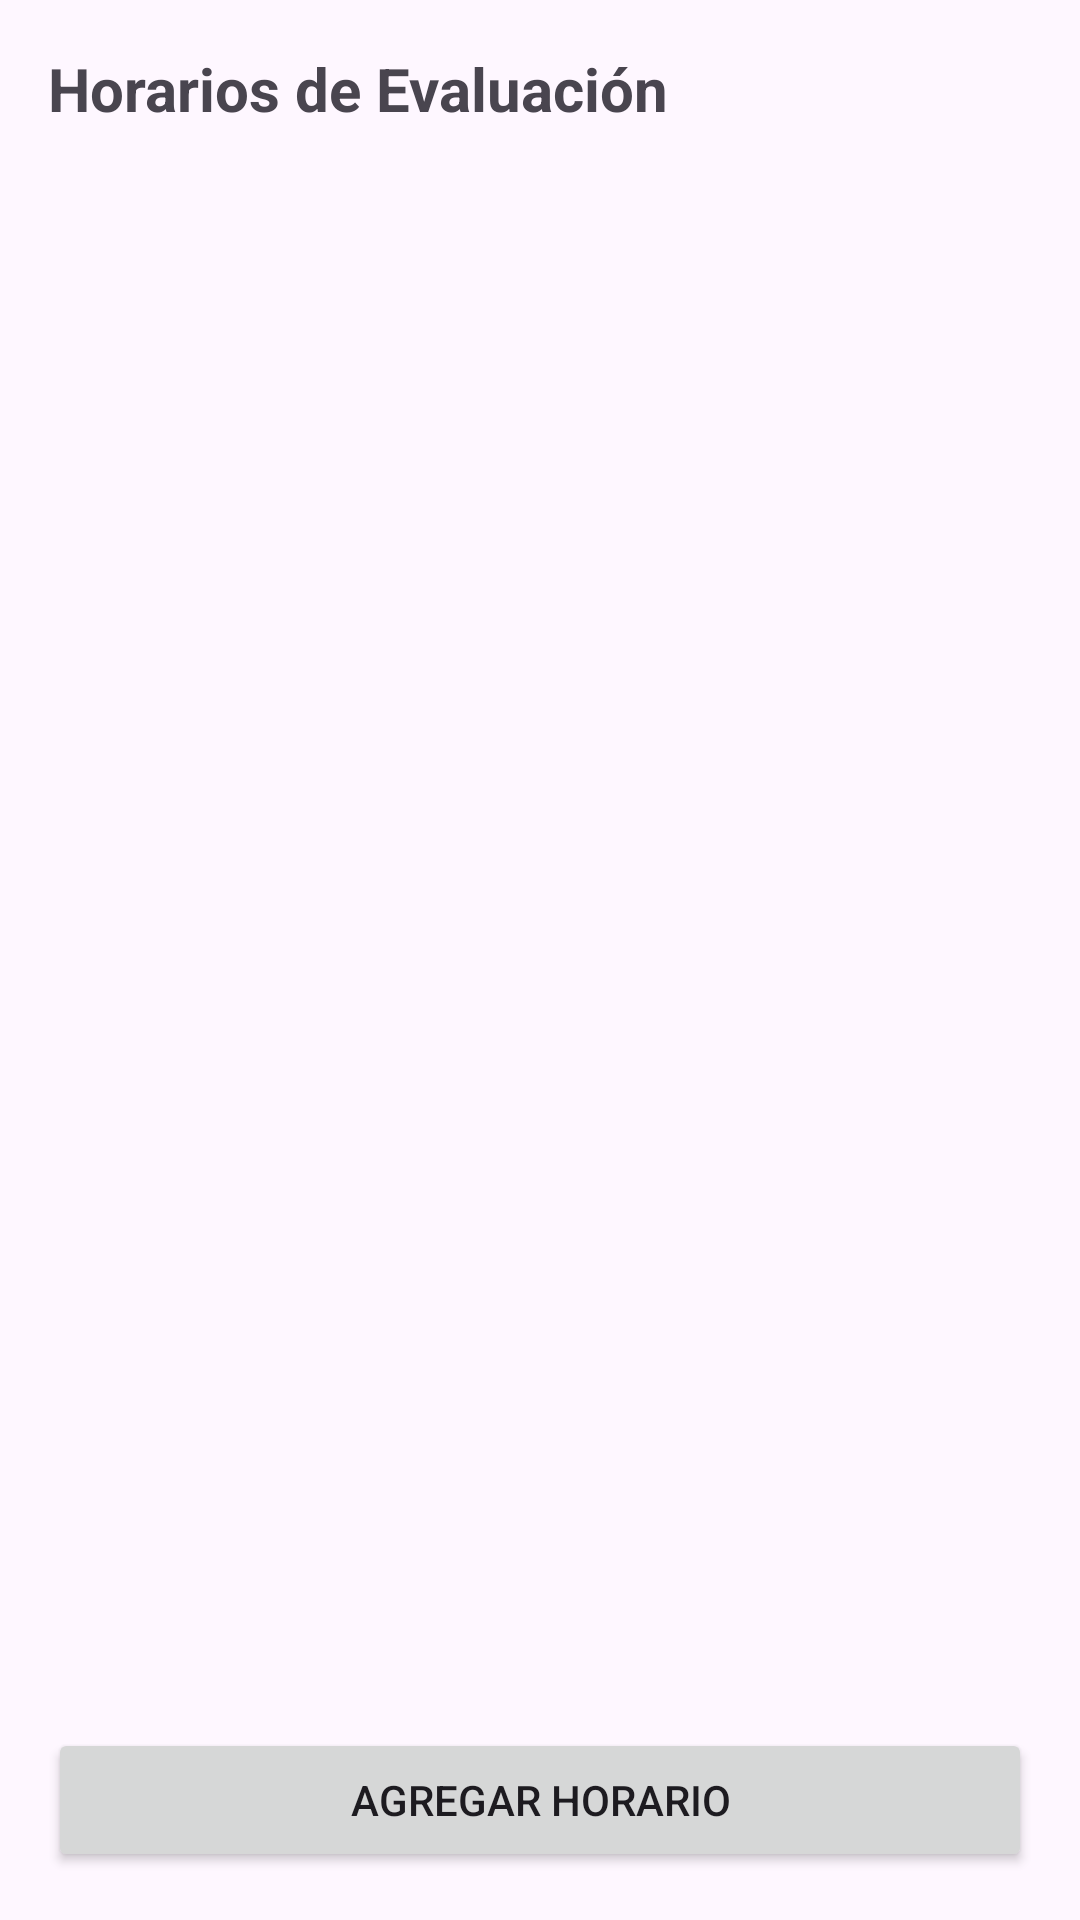

Layout XML and referenced resources for this Android screen:
<!-- AndroidManifest.xml: application theme Theme.VerificaMTC -->
<!-- res/layout/activity_shedule_admin.xml -->
<?xml version="1.0" encoding="utf-8"?>
<LinearLayout xmlns:android="http://schemas.android.com/apk/res/android"
    android:id="@+id/scheduleMgmtRoot"
    android:layout_width="match_parent"
    android:layout_height="match_parent"
    android:orientation="vertical"
    android:padding="16dp">

    <TextView
        android:id="@+id/tvScheduleTitle"
        android:layout_width="wrap_content"
        android:layout_height="wrap_content"
        android:text="Horarios de Evaluación"
        android:textSize="20sp"
        android:textStyle="bold"
        android:paddingBottom="8dp"/>

    <ListView
        android:id="@+id/listViewSchedules"
        android:layout_width="match_parent"
        android:layout_height="0dp"
        android:layout_weight="1"
        android:divider="@android:color/darker_gray"
        android:dividerHeight="1dp" />

    <Button
        android:id="@+id/btnAddSchedule"
        android:layout_width="match_parent"
        android:layout_height="wrap_content"
        android:text="Agregar Horario"/>

</LinearLayout>
<!-- resources referenced by this layout -->
<resources>
  <style name="Theme.VerificaMTC" parent="Base.Theme.VerificaMTC" />
  <style name="Base.Theme.VerificaMTC" parent="Theme.Material3.DayNight.NoActionBar">
          
          
      </style>
</resources>
